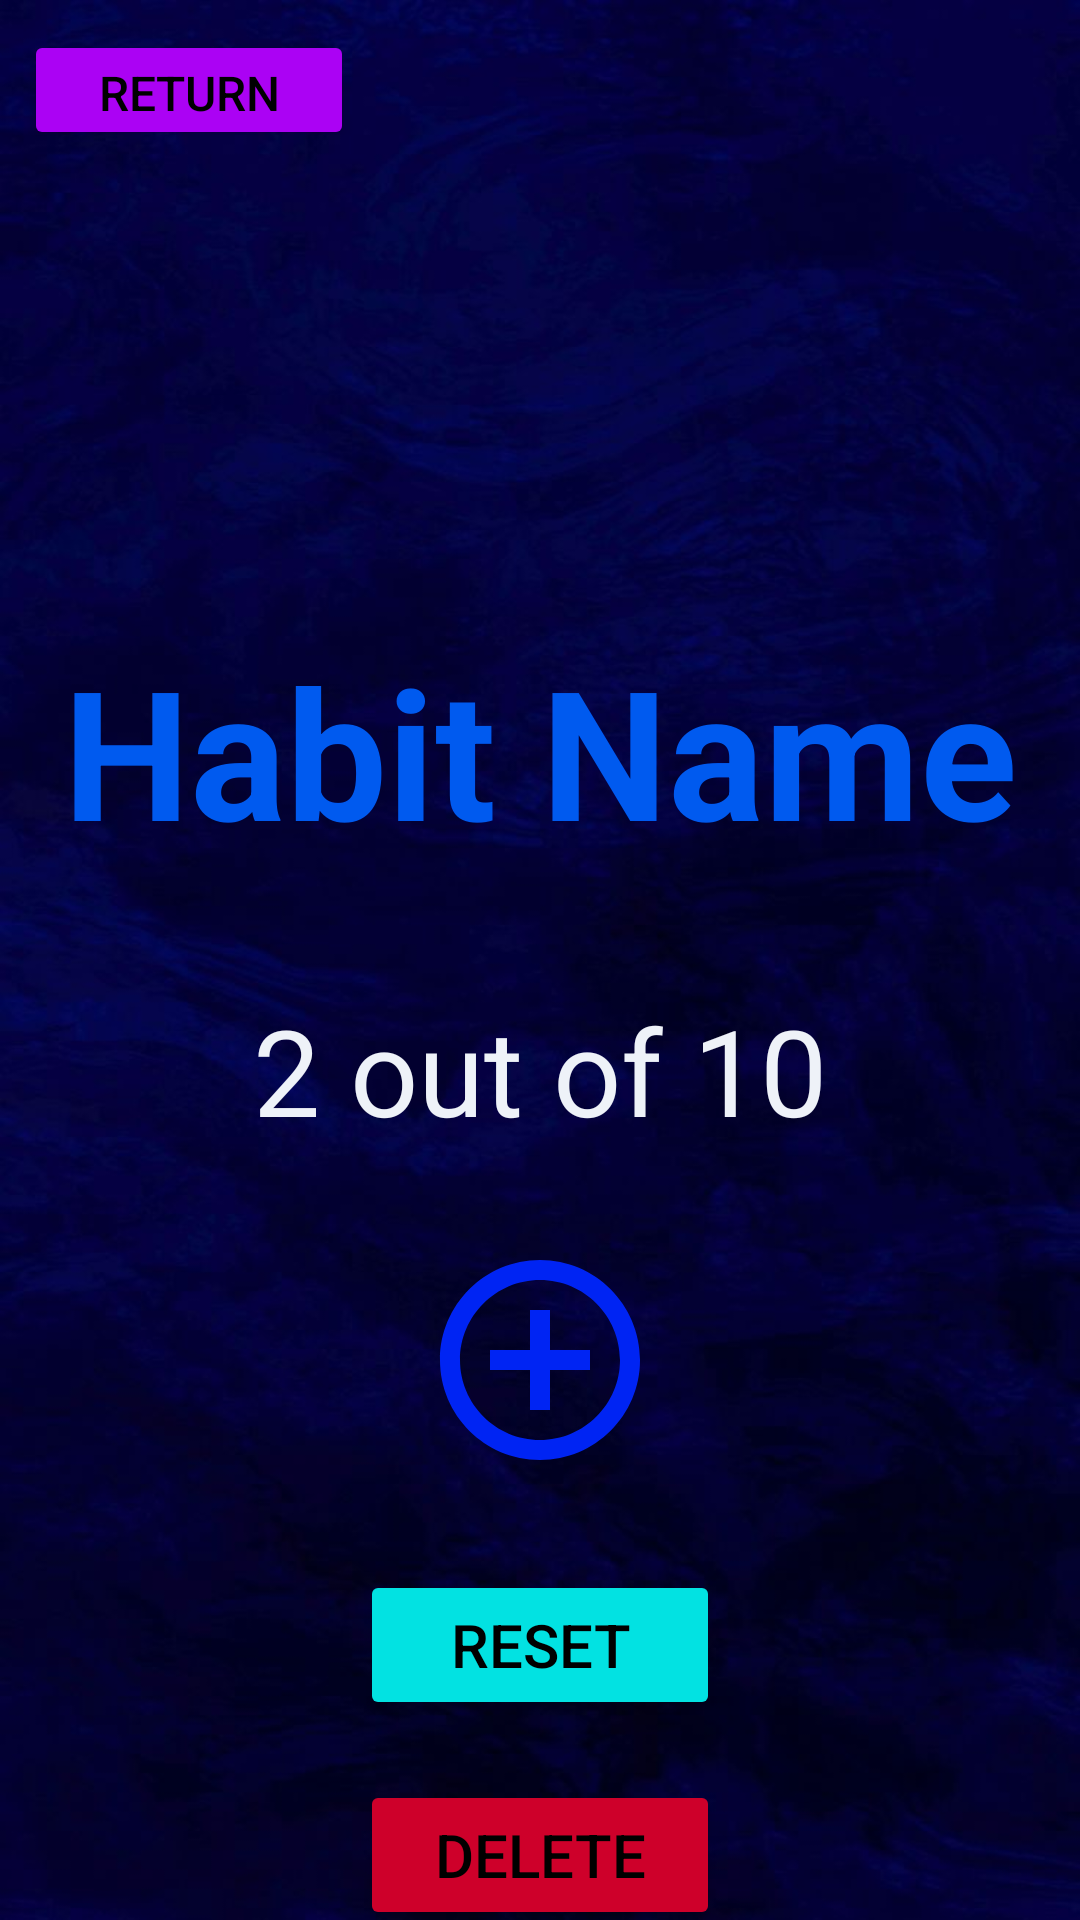

Write the Android layout XML for this screen, with the resource values it uses.
<!-- AndroidManifest.xml: application theme Theme.Habitractive -->
<!-- res/layout/activity_habit_info.xml -->
<?xml version="1.0" encoding="utf-8"?>
<LinearLayout xmlns:android="http://schemas.android.com/apk/res/android"
    xmlns:app="http://schemas.android.com/apk/res-auto"
    xmlns:tools="http://schemas.android.com/tools"
    android:id="@+id/main"
    android:layout_width="match_parent"
    android:layout_height="match_parent"
    android:orientation="vertical"
    android:background="@drawable/darkblue_bg2"
    tools:context=".HabitInfoActivity">


    <Button
        android:layout_width="110dp"
        android:layout_height="40dp"
        android:text="RETURN"
        android:backgroundTint="#AB02F4"
        android:textColor="@color/black"
        android:layout_marginTop="10dp"
        android:textSize="16sp"
        android:gravity="center"
        android:layout_marginStart="8dp"
        android:id="@+id/return_btn"/>

    <ImageView
        android:id="@+id/iconImageView"
        android:layout_width="90dp"
        android:layout_height="90dp"
        android:layout_gravity="center"
        android:layout_marginTop="40dp"
        android:src="@mipmap/ic_launcher"/>

    <TextView
        android:id="@+id/habitNameInfo"
        android:layout_width="wrap_content"
        android:layout_height="wrap_content"
        android:text="@string/habitNameInfo"
        android:textSize="60sp"
        android:textColor="#005AEF"
        android:layout_gravity="center"
        android:textStyle="bold"
        android:layout_marginTop="30dp"/>

    <TextView
        android:id="@+id/repetitionCount"
        android:layout_width="wrap_content"
        android:layout_height="wrap_content"
        android:text="@string/outOf"
        android:textSize="40sp"
        android:textColor="#EEF2F8"
        android:layout_gravity="center"
        android:layout_marginTop="40dp"/>

    <ImageButton
        android:id="@+id/add_btn"
        android:layout_width="80dp"
        android:layout_height="80dp"
        android:scaleType="fitCenter"
        android:layout_gravity="center"
        android:layout_marginTop="30dp"
        android:background="?android:attr/selectableItemBackground"
        android:src="@drawable/plus" />

    <Button
        android:layout_width="120dp"
        android:layout_height="50dp"
        android:text="RESET"
        android:backgroundTint="#02E2E2"
        android:textColor="@color/black"
        android:layout_marginTop="30dp"
        android:textSize="20sp"
        android:gravity="center"
        android:layout_gravity="center"
        android:id="@+id/reset_btn"/>

    <Button
        android:layout_width="120dp"
        android:layout_height="50dp"
        android:text="DELETE"
        android:backgroundTint="#CE002A"
        android:textColor="@color/black"
        android:layout_marginTop="20dp"
        android:textSize="20sp"
        android:gravity="center"
        android:layout_gravity="center"
        android:id="@+id/delete_btn"/>


</LinearLayout>
<!-- resources referenced by this layout -->
<resources>
  <!-- drawable darkblue_bg2: jpg bitmap (drawable, 39681 bytes) -->
  <!-- drawable plus (drawable) -->
  <vector xmlns:android="http://schemas.android.com/apk/res/android" android:height="24dp" android:tint="#0024F3" android:viewportHeight="24" android:viewportWidth="24" android:width="24dp">
        
      <path android:fillColor="@android:color/white" android:pathData="M13,7h-2v4L7,11v2h4v4h2v-4h4v-2h-4L13,7zM12,2C6.48,2 2,6.48 2,12s4.48,10 10,10 10,-4.48 10,-10S17.52,2 12,2zM12,20c-4.41,0 -8,-3.59 -8,-8s3.59,-8 8,-8 8,3.59 8,8 -3.59,8 -8,8z"/>
      
  </vector>
  <string name="habitNameInfo">Habit Name</string>
  <string name="outOf">2 out of 10</string>
  <style name="Theme.Habitractive" parent="Base.Theme.Habitractive" />
  <style name="Base.Theme.Habitractive" parent="Theme.Material3.DayNight.NoActionBar">
          
          
      </style>
  <!-- not gathered from this repository: default colours our renderer supplied (Android Studio template values) -->
  <color name="black">#FF000000</color>
</resources>
